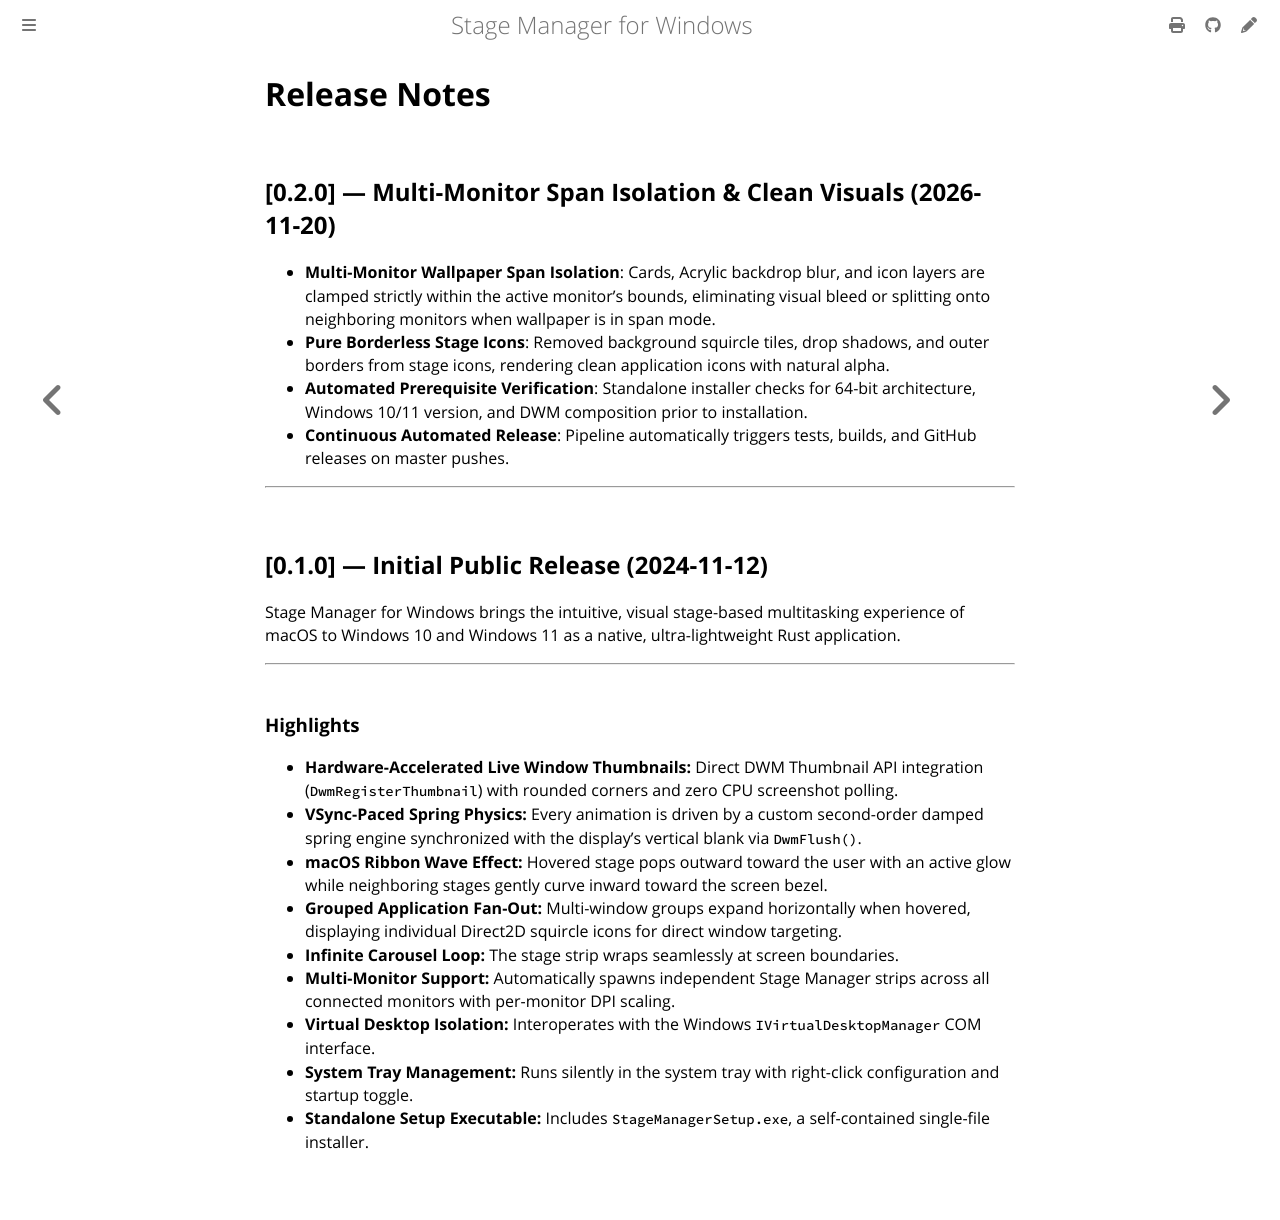

repository: fruitsaladwindowsai-zammy/Stage-manager-Rust · page: release-notes.html · generator: mdbook

# Release Notes

## [0.2.0] — Multi-Monitor Span Isolation & Clean Visuals (2026-11-20)

- **Multi-Monitor Wallpaper Span Isolation**: Cards, Acrylic backdrop blur, and icon layers are clamped strictly within the active monitor's bounds, eliminating visual bleed or splitting onto neighboring monitors when wallpaper is in span mode.
- **Pure Borderless Stage Icons**: Removed background squircle tiles, drop shadows, and outer borders from stage icons, rendering clean application icons with natural alpha.
- **Automated Prerequisite Verification**: Standalone installer checks for 64-bit architecture, Windows 10/11 version, and DWM composition prior to installation.
- **Continuous Automated Release**: Pipeline automatically triggers tests, builds, and GitHub releases on master pushes.

---

## [0.1.0] — Initial Public Release (2024-11-12)

Stage Manager for Windows brings the intuitive, visual stage-based multitasking experience of macOS to Windows 10 and Windows 11 as a native, ultra-lightweight Rust application.

---

### Highlights

- **Hardware-Accelerated Live Window Thumbnails:** Direct DWM Thumbnail API integration (`DwmRegisterThumbnail`) with rounded corners and zero CPU screenshot polling.
- **VSync-Paced Spring Physics:** Every animation is driven by a custom second-order damped spring engine synchronized with the display's vertical blank via `DwmFlush()`.
- **macOS Ribbon Wave Effect:** Hovered stage pops outward toward the user with an active glow while neighboring stages gently curve inward toward the screen bezel.
- **Grouped Application Fan-Out:** Multi-window groups expand horizontally when hovered, displaying individual Direct2D squircle icons for direct window targeting.
- **Infinite Carousel Loop:** The stage strip wraps seamlessly at screen boundaries.
- **Multi-Monitor Support:** Automatically spawns independent Stage Manager strips across all connected monitors with per-monitor DPI scaling.
- **Virtual Desktop Isolation:** Interoperates with the Windows `IVirtualDesktopManager` COM interface.
- **System Tray Management:** Runs silently in the system tray with right-click configuration and startup toggle.
- **Standalone Setup Executable:** Includes `StageManagerSetup.exe`, a self-contained single-file installer.
